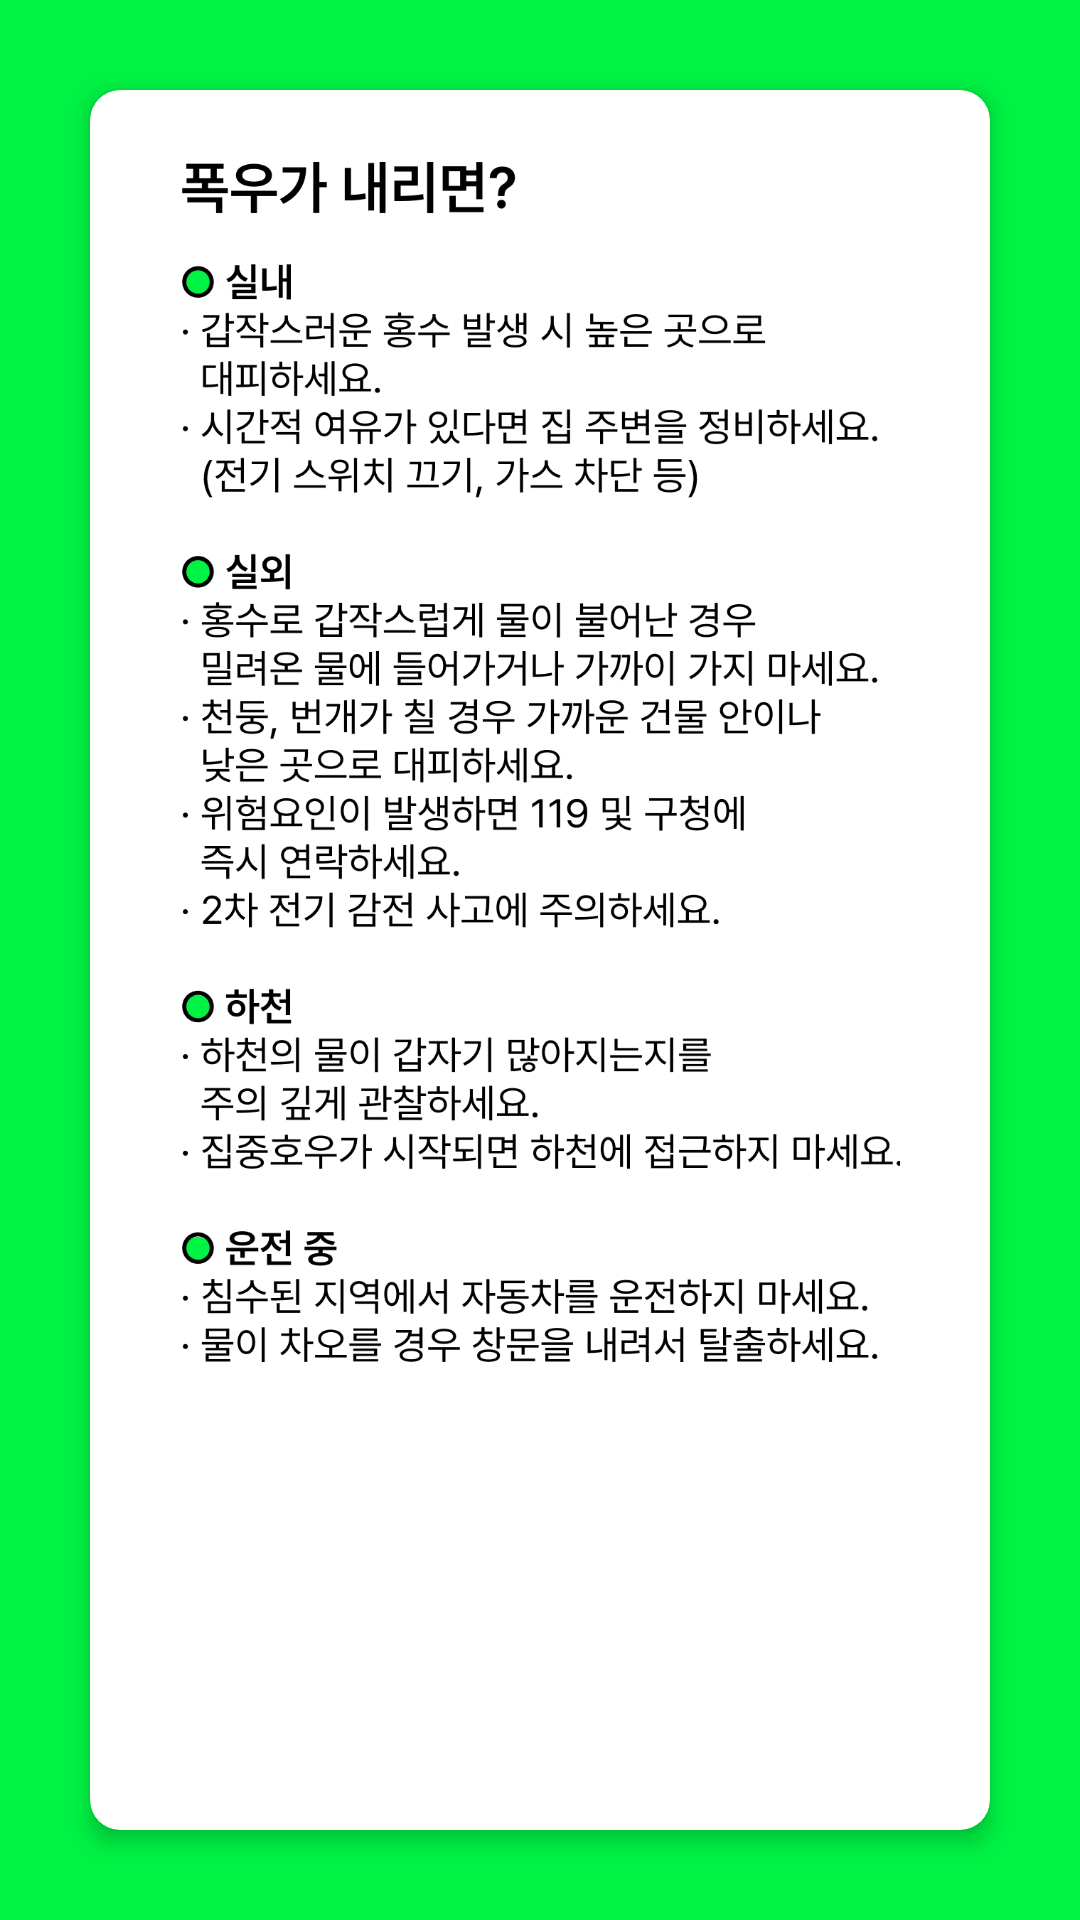

The Android layout XML behind this screen, and the referenced resources:
<!-- AndroidManifest.xml: application theme Theme.DaminAOS -->
<!-- res/layout/fragment_action_rules.xml -->
<?xml version="1.0" encoding="utf-8"?>
<layout xmlns:android="http://schemas.android.com/apk/res/android"
    xmlns:app="http://schemas.android.com/apk/res-auto"
    xmlns:tools="http://schemas.android.com/tools"
    tools:context=".presentation.result.ActionRulesFragment">

    <data>

    </data>

    <androidx.constraintlayout.widget.ConstraintLayout
        android:layout_width="match_parent"
        android:layout_height="match_parent"
        android:background="@color/main_color">

        <com.google.android.material.card.MaterialCardView
            android:layout_width="match_parent"
            android:layout_height="0dp"
            android:layout_margin="30dp"
            app:cardCornerRadius="10dp"
            app:cardElevation="4dp"
            app:layout_constraintBottom_toBottomOf="parent"
            app:layout_constraintEnd_toEndOf="parent"
            app:layout_constraintStart_toStartOf="parent"
            app:layout_constraintTop_toTopOf="parent">

            <ImageView
                android:layout_width="wrap_content"
                android:layout_height="400dp"
                android:layout_margin="24dp"
                android:src="@drawable/iv_mock_action_rules" />

        </com.google.android.material.card.MaterialCardView>

    </androidx.constraintlayout.widget.ConstraintLayout>

</layout>
<!-- resources referenced by this layout -->
<resources>
  <color name="main_color">#00F244</color>
  <!-- drawable iv_mock_action_rules: png bitmap (drawable, 116996 bytes) -->
  <style name="Theme.DaminAOS" parent="Theme.MaterialComponents.DayNight.NoActionBar">
          
          <item name="colorPrimary">@color/main_color</item>
          <item name="colorPrimaryVariant">@color/main_color</item>
          <item name="colorOnPrimary">@color/white</item>
  
          
          <item name="colorSecondary">@color/teal_200</item>
          <item name="colorSecondaryVariant">@color/teal_700</item>
          <item name="colorOnSecondary">@color/black</item>
  
          
          <item name="android:statusBarColor">@android:color/transparent</item>
          <item name="android:windowLightStatusBar">true</item>
  
          
          <item name="colorControlHighlight">@color/main_color</item>
      </style>
  <color name="white">#FFFFFFFF</color>
  <color name="teal_200">#FF03DAC5</color>
  <color name="teal_700">#FF018786</color>
  <color name="black">#FF000000</color>
</resources>
